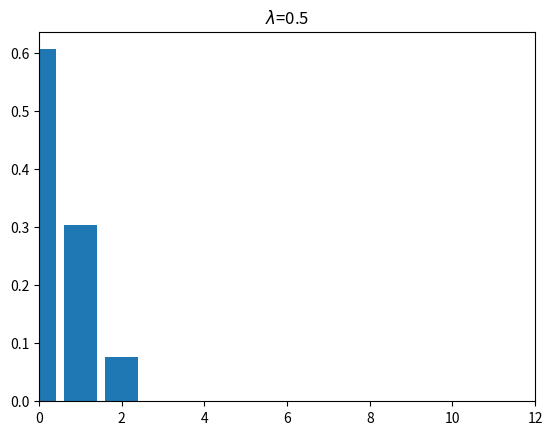

The matplotlib source for this figure:
import numpy as np
import scipy.stats
from matplotlib import pyplot as plt

param = 0.5
#param = 4.0
#param = 1.0

# probability distribution
x = np.arange(scipy.stats.poisson.ppf(0.01, mu=param), scipy.stats.poisson.ppf(0.99, mu=param))
rv = scipy.stats.poisson(mu=param)
y = rv.pmf(x)

# plot
fig = plt.figure()
ax = fig.add_subplot(111)
ax.bar(x, y)
ax.set_xlim([0, 12])
ax.set_title('$\lambda$=%.1f' % (param))
plt.show()
